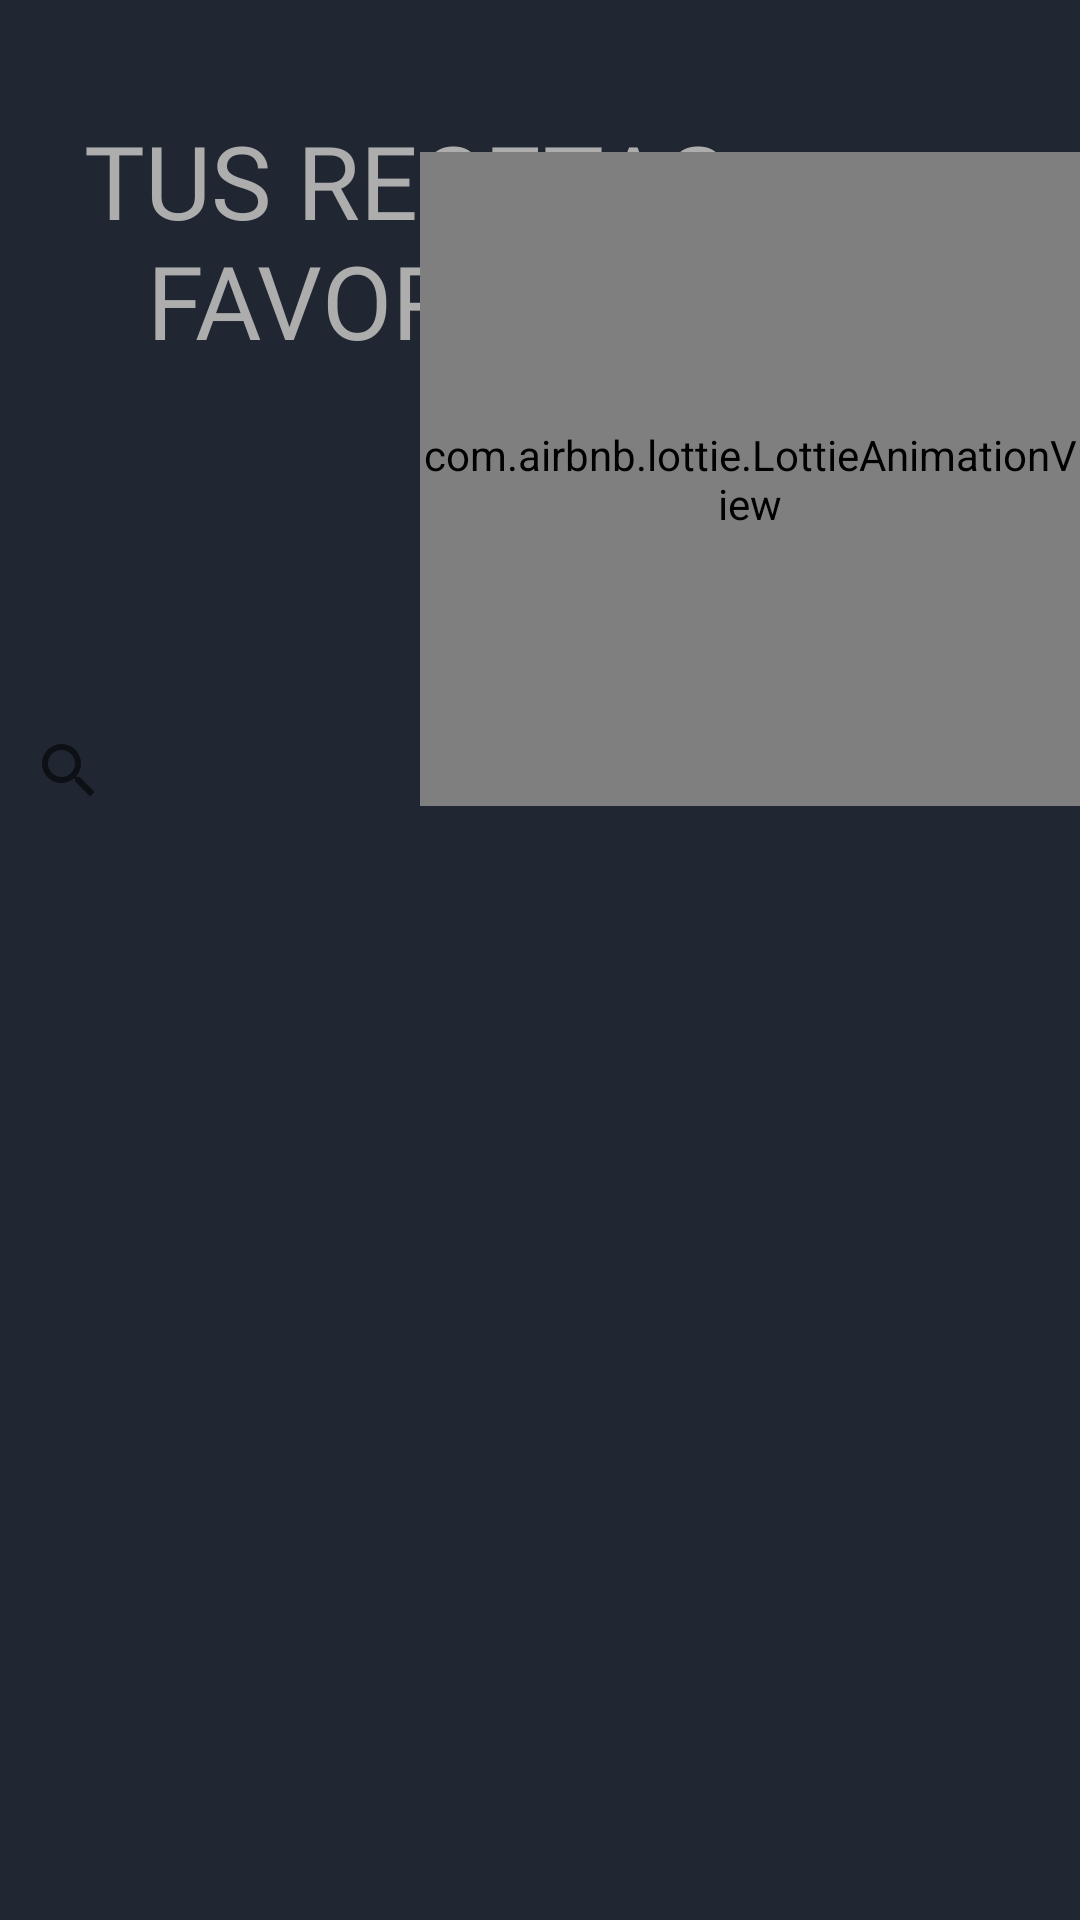

Write the Android layout XML for this screen, with the resource values it uses.
<!-- AndroidManifest.xml: application theme Theme.Comidita3 -->
<!-- res/layout/fragment_favoritos.xml -->
<?xml version="1.0" encoding="utf-8"?>
<androidx.constraintlayout.widget.ConstraintLayout xmlns:android="http://schemas.android.com/apk/res/android"
    xmlns:app="http://schemas.android.com/apk/res-auto"
    xmlns:tools="http://schemas.android.com/tools"
    android:id="@+id/frameLayout3"
    android:layout_width="match_parent"
    android:layout_height="match_parent"
    android:background="#202732"
    android:screenOrientation="portrait"
    tools:context=".UI.FragmentFavoritos">

    <TextView
        android:id="@+id/textView3"
        android:layout_width="233dp"
        android:layout_height="92dp"
        android:fontFamily="@font/lakki_reddy"
        android:text="TUS RECETAS FAVORITAS"
        android:textAlignment="center"
        android:textColor="#AEADAD"
        android:textSize="34sp"
        app:layout_constraintBottom_toBottomOf="parent"
        app:layout_constraintEnd_toEndOf="parent"
        app:layout_constraintHorizontal_bias="0.15"
        app:layout_constraintStart_toStartOf="parent"
        app:layout_constraintTop_toTopOf="parent"
        app:layout_constraintVertical_bias="0.068" />

    <com.airbnb.lottie.LottieAnimationView
        android:layout_width="220dp"
        android:layout_height="218dp"
        app:layout_constraintBottom_toBottomOf="parent"
        app:layout_constraintEnd_toEndOf="parent"
        app:layout_constraintHorizontal_bias="1.0"
        app:layout_constraintStart_toStartOf="parent"
        app:layout_constraintTop_toTopOf="parent"
        app:layout_constraintVertical_bias="0.12"

        app:lottie_autoPlay="true"
        app:lottie_loop="true"
        app:lottie_rawRes="@raw/chef" />

    <androidx.recyclerview.widget.RecyclerView
        android:id="@+id/recyclerViewFavoritos"
        android:layout_width="match_parent"
        android:layout_height="383dp"
        app:layout_constraintBottom_toBottomOf="parent"
        app:layout_constraintEnd_toEndOf="parent"
        app:layout_constraintHorizontal_bias="0.0"
        app:layout_constraintStart_toStartOf="parent"
        app:layout_constraintTop_toBottomOf="@+id/searchViewFavoritos"
        app:layout_constraintVertical_bias="1.0" />

    <SearchView
        android:id="@+id/searchViewFavoritos"
        android:layout_width="373dp"
        android:layout_height="49dp"
        android:background="@drawable/bg_searchview"
        android:padding="5dp"
        android:queryHint="Introduce el nombre..."
        app:layout_constraintBottom_toBottomOf="parent"
        app:layout_constraintEnd_toEndOf="parent"
        app:layout_constraintHorizontal_bias="0.508"
        app:layout_constraintStart_toStartOf="parent"
        app:layout_constraintTop_toTopOf="parent"
        app:layout_constraintVertical_bias="0.393" />

</androidx.constraintlayout.widget.ConstraintLayout>
<!-- resources referenced by this layout -->
<resources>
  <style name="Theme.Comidita3" parent="Theme.MaterialComponents.Light.NoActionBar">
          
          <item name="colorPrimary">@color/verdeLogo</item>
          <item name="colorPrimaryVariant">@color/purple_700</item>
          <item name="colorOnPrimary">@color/white</item>
          
          <item name="colorSecondary">@color/teal_200</item>
          <item name="colorSecondaryVariant">@color/teal_700</item>
          <item name="colorOnSecondary">@color/black</item>
          
          <item name="android:statusBarColor" tools:targetApi="l">?attr/colorPrimaryVariant</item>
          
      </style>
  <color name="verdeLogo">#4CAA6F</color>
  <color name="purple_700">#FF3700B3</color>
  <color name="white">#FFFFFFFF</color>
  <color name="teal_200">#FF03DAC5</color>
  <color name="teal_700">#FF018786</color>
  <color name="black">#FF000000</color>
</resources>
